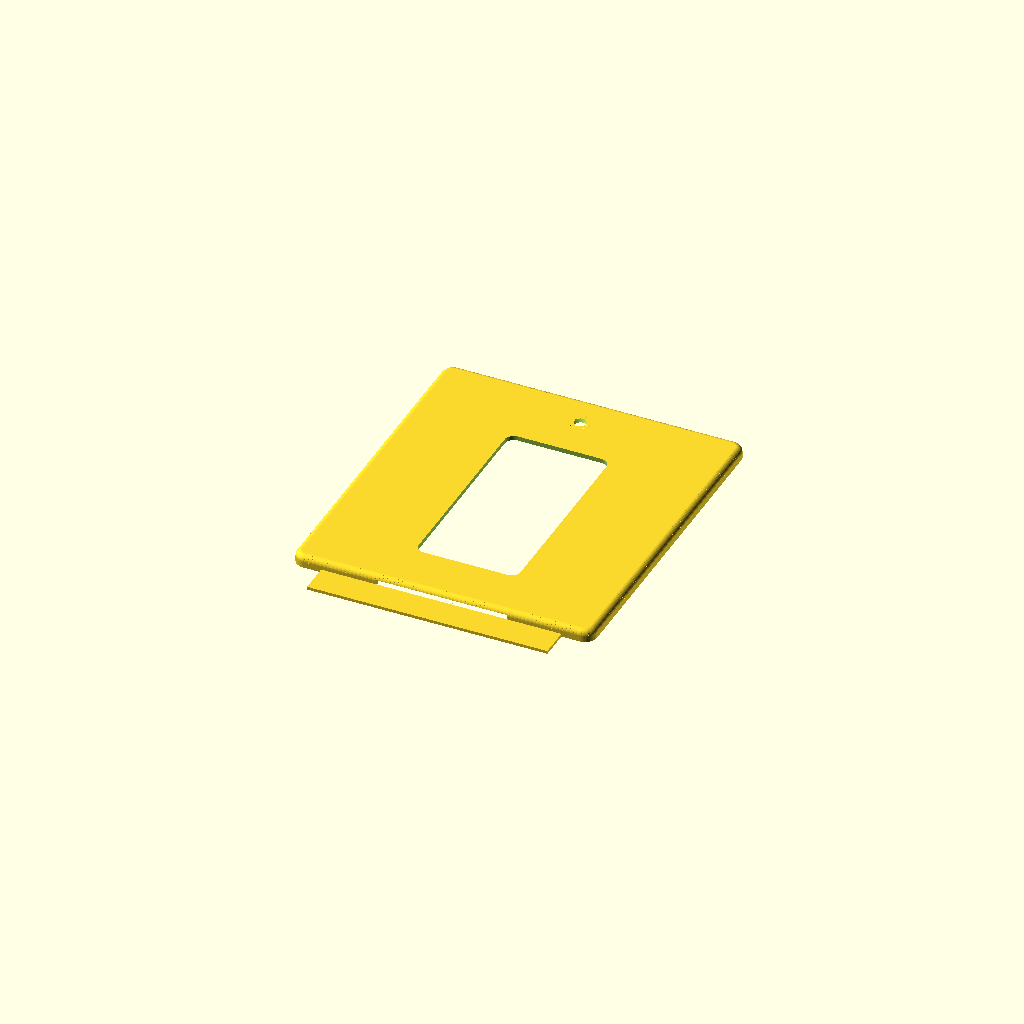
Cell 1: rendered with the file's own defaults.
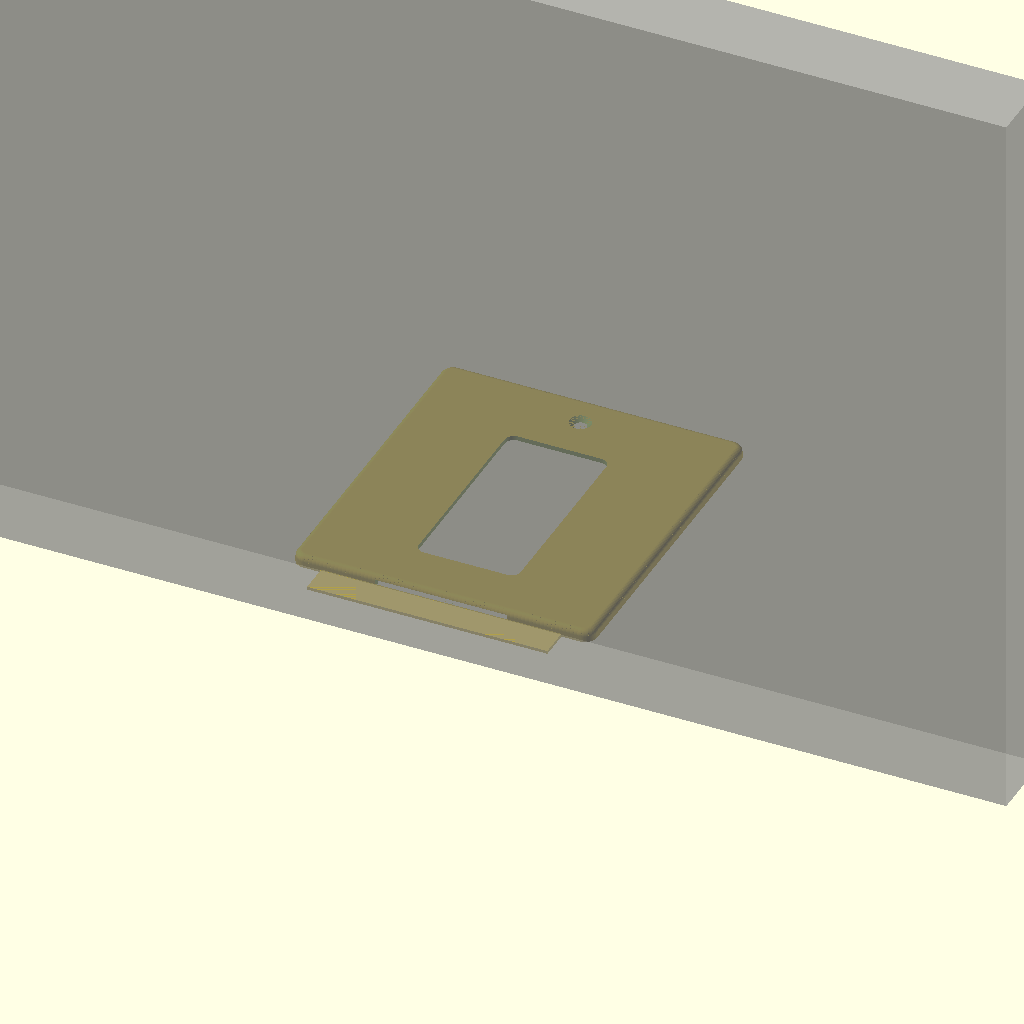
Cell 2: mode = "wall" (everything else at default).
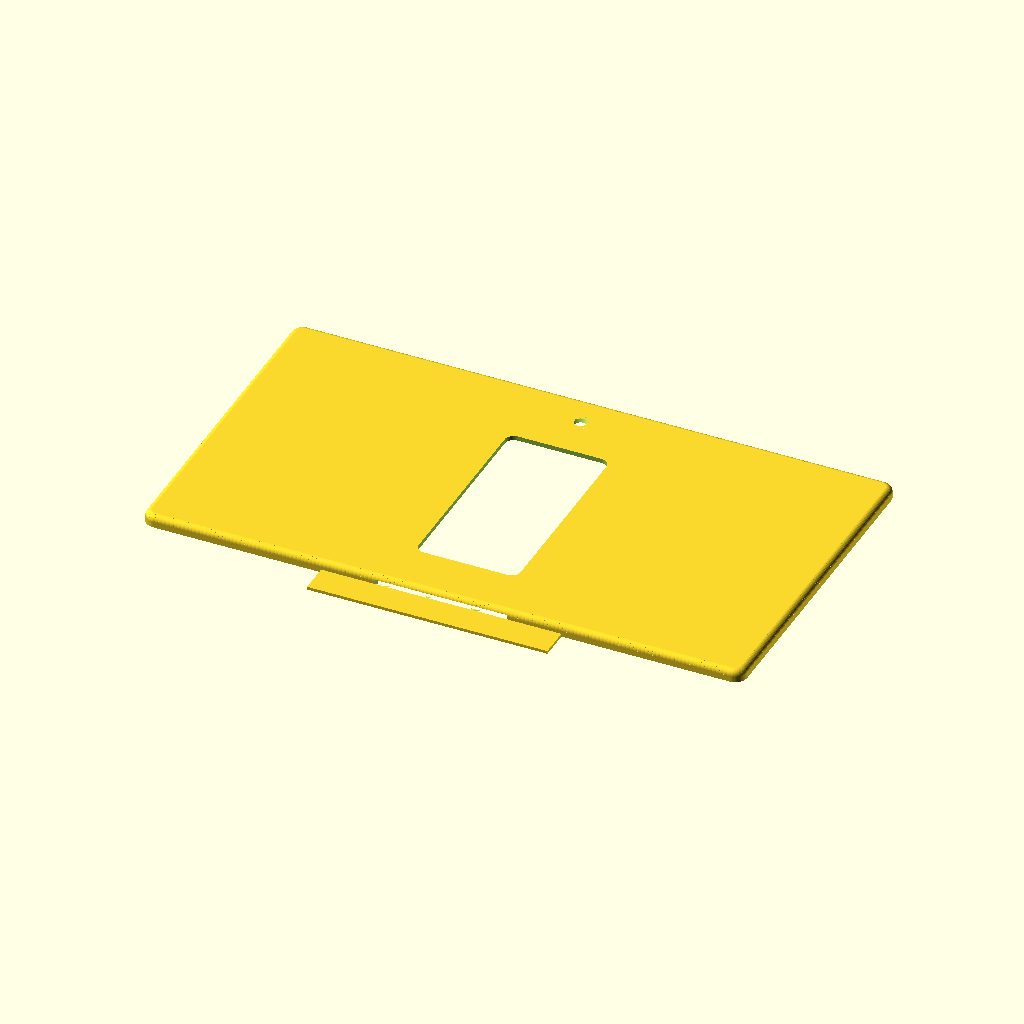
Cell 3: the same model with plate_width = 200.
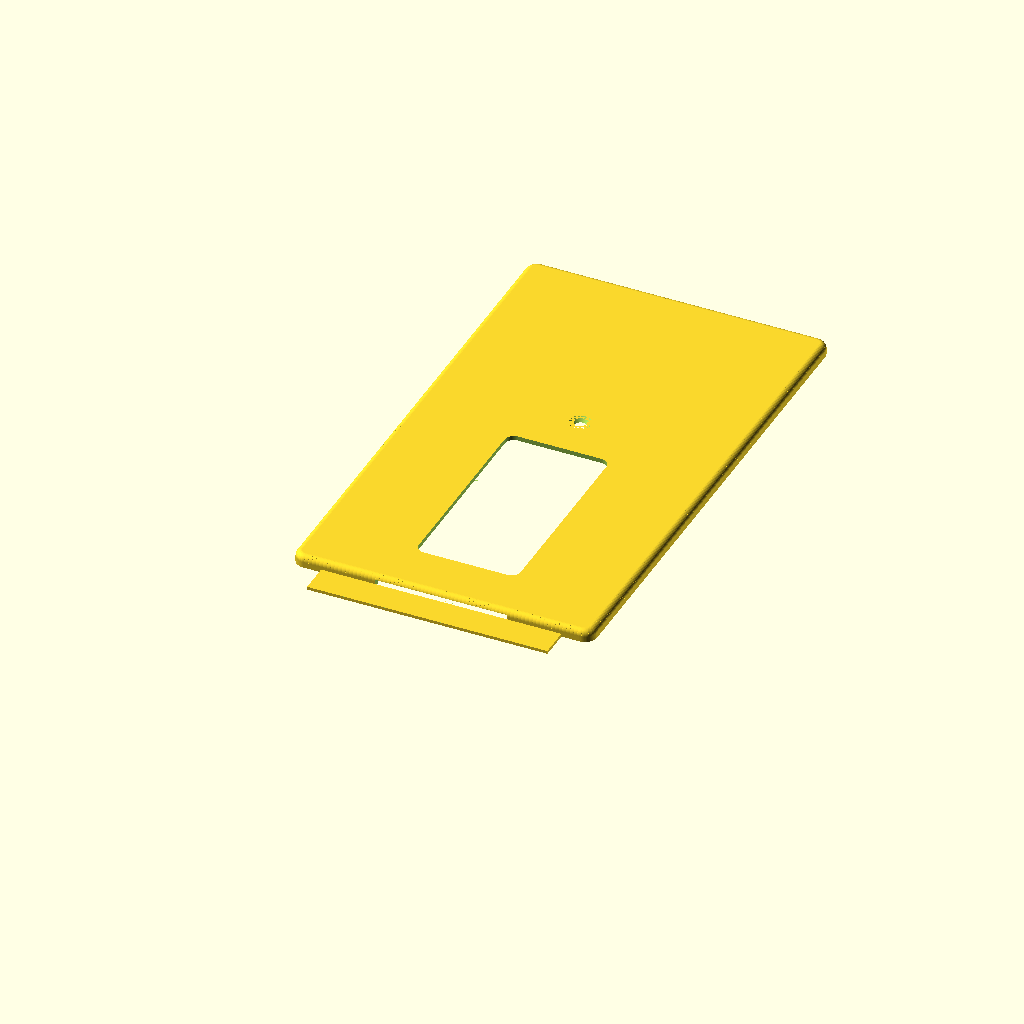
Cell 4: top_extent = 120 (everything else at default).
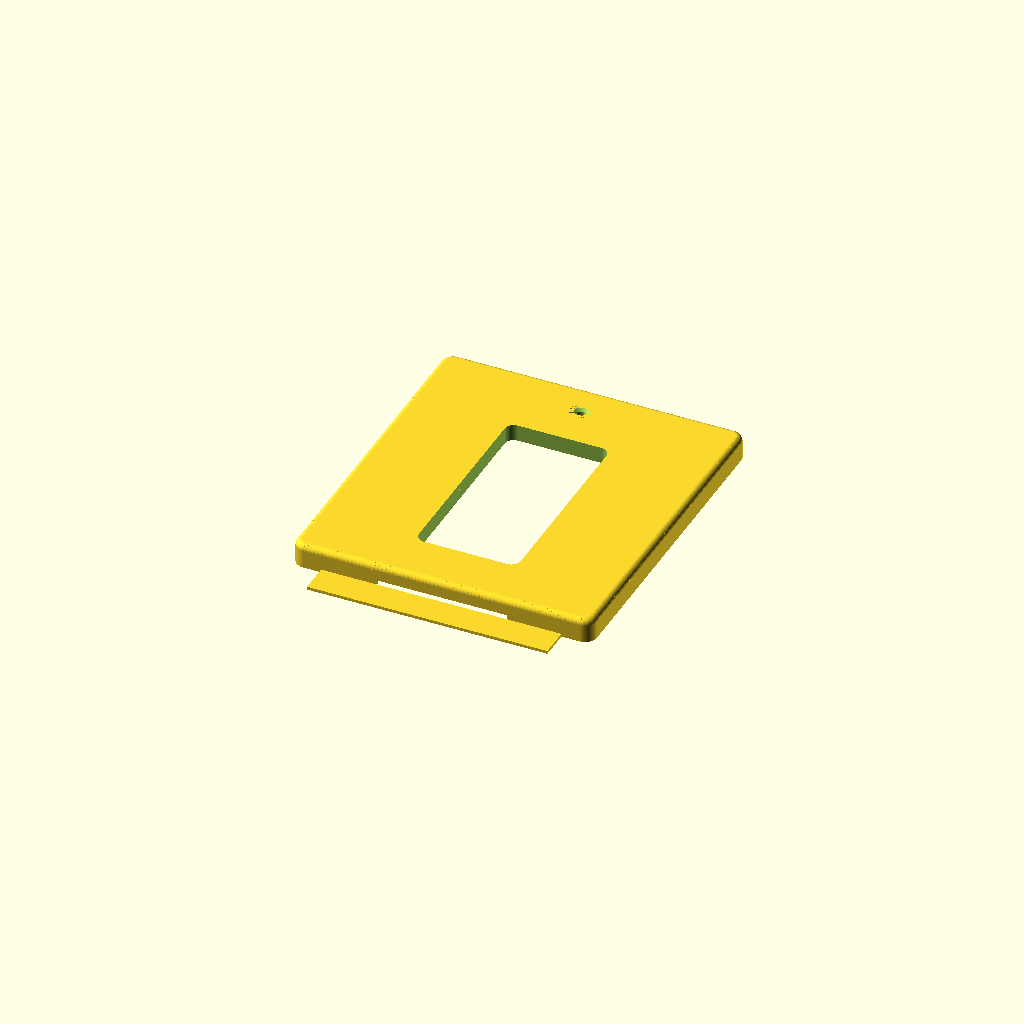
Cell 5: plate_thickness = 8 (everything else at default).
All cells are drawn from one camera (rotation 55°, 0°, 25°, orthographic, colour scheme Cornfield), so only the parameter changes between them.
The OpenSCAD source (3Dstuff/plaques/plaque_etagere.scad):
// Plaque Decora pour une prise juste au-dessus d'une étagère.
// Le bas de la plaque s'arrête au ras du dessus de l'étagère et une fine lèvre
// continue vers le bas, à plat contre le mur, pour se glisser derrière le bois.
// La vis du bas est supprimée par défaut : la lèvre retient le bas de la plaque.
// Unités : mm. Origine = centre de la prise (entre les deux vis de plaque).
use <plaque.scad>

/* [Plaque] */
plate_width = 100.0;
// Distance du centre de la prise au haut de la plaque (plaque standard : 60).
top_extent = 60.0;
plate_thickness = 4.0;
plate_corner_radius = 4.0;
edge_rounding_radius = 2.0;
rim_width = 2.0;
recess_depth = 2.5;

/* [Étagère] */
// Distance entre le centre de la vis de plaque du BAS et le dessus de l'étagère,
// mesurée contre le mur. Estimée sur la photo à ~3 mm : À MESURER.
shelf_below_screw = 3.0;
// Jeu entre le bas de la face de la plaque et le dessus de l'étagère.
shelf_clearance = 0.4;

/* [Lèvre derrière le bois] */
// 0 = pas de lèvre (si l'étagère est collée au mur).
lip_length = 10.0;
// Doit passer entre le mur et le dos de l'étagère.
lip_thickness = 1.0;
// Largeur de la lèvre (centrée). Moins large que la plaque pour passer
// entre d'éventuelles vis/équerres de l'étagère.
lip_width = 80.0;

/* [Oreilles de la prise] */
// Les oreilles métalliques de la prise touchent l'étagère : on ouvre le cadre
// arrière du bas sur cette largeur (oreilles ~36 mm de large sur la photo).
ear_notch_width = 44.0;

/* [Ouverture Decora] */
opening_width = 33.3;
opening_height = 66.7;
// Jeu ajouté à l'ouverture pour que la prise entre sans forcer.
opening_clearance = 0.6;
opening_corner_radius = 3.0;
screw_spacing = 96.8375;
screw_diameter = 4.0;
countersink_diameter = 7.2;
// Garder le trou de vis du bas ? (gêné par l'étagère si shelf_below_screw < ~4 mm)
bottom_screw = false;

/* [Rendu] */
$fn = 64;
// "print" : dos sur le plateau (la lèvre est au niveau du plateau, sans support)
// "wall"  : vue en place, avec l'étagère en fantôme
mode = "print"; // [print, wall]

bottom_y = -(screw_spacing / 2 + shelf_below_screw - shelf_clearance);
plate_h = top_extent - bottom_y;
center_y = (top_extent + bottom_y) / 2;

module plaque_etagere() {
    difference() {
        translate([0, center_y, 0])
            rounded_plate(plate_width, plate_h, plate_thickness,
                          plate_corner_radius, edge_rounding_radius);

        // Dégagement arrière standard + encoche dans le cadre du bas pour les
        // oreilles de la prise.
        translate([0, center_y, -0.01])
            rounded_rectangle(plate_width - 2 * rim_width, plate_h - 2 * rim_width,
                              plate_corner_radius, recess_depth + 0.01);
        translate([-ear_notch_width / 2, bottom_y - 1, -0.01])
            cube([ear_notch_width, rim_width + 2, recess_depth + 0.01]);

        translate([0, 0, -1])
            rounded_rectangle(opening_width + opening_clearance, opening_height + opening_clearance,
                              opening_corner_radius, plate_thickness + 2);

        countersunk_screw_hole(0, screw_spacing / 2, plate_thickness, screw_diameter, countersink_diameter);
        if (bottom_screw)
            countersunk_screw_hole(0, -screw_spacing / 2, plate_thickness, screw_diameter, countersink_diameter);
    }

    // Lèvre : dans le plan du mur (z = 0), accrochée au cadre du bas de part et
    // d'autre de l'encoche, puis continue sous le dessus de l'étagère.
    if (lip_length > 0)
        difference() {
            translate([-lip_width / 2, bottom_y - lip_length, 0])
                cube([lip_width, lip_length + rim_width, lip_thickness]);
            translate([-ear_notch_width / 2, bottom_y, -1])
                cube([ear_notch_width, rim_width + 1, lip_thickness + 2]);
            // chanfrein d'entrée sur l'arête basse, côté étagère
            translate([-lip_width / 2 - 1, bottom_y - lip_length, lip_thickness])
                rotate([45, 0, 0]) cube([lip_width + 2, lip_thickness, lip_thickness]);
        }
}

if (mode == "print") {
    plaque_etagere();
} else {
    plaque_etagere();
    // étagère fantôme : dessus à bottom_y - shelf_clearance, dos contre le mur
    %translate([-200, bottom_y - shelf_clearance - 25, lip_thickness])
        cube([400, 25, 250]);
}
Customizer parameters (derived from the source; name, type, default, range or options):
plate_width: number, default 100
top_extent: number, default 60
plate_thickness: number, default 4
plate_corner_radius: number, default 4
edge_rounding_radius: number, default 2
rim_width: number, default 2
recess_depth: number, default 2.5
shelf_below_screw: number, default 3
shelf_clearance: number, default 0.4
lip_length: number, default 10
lip_thickness: number, default 1
lip_width: number, default 80
ear_notch_width: number, default 44
opening_width: number, default 33.3
opening_height: number, default 66.7
opening_clearance: number, default 0.6
opening_corner_radius: number, default 3
screw_spacing: number, default 96.8375
screw_diameter: number, default 4
countersink_diameter: number, default 7.2
bottom_screw: bool, default false
mode: string, default "print", options "print", "wall"
